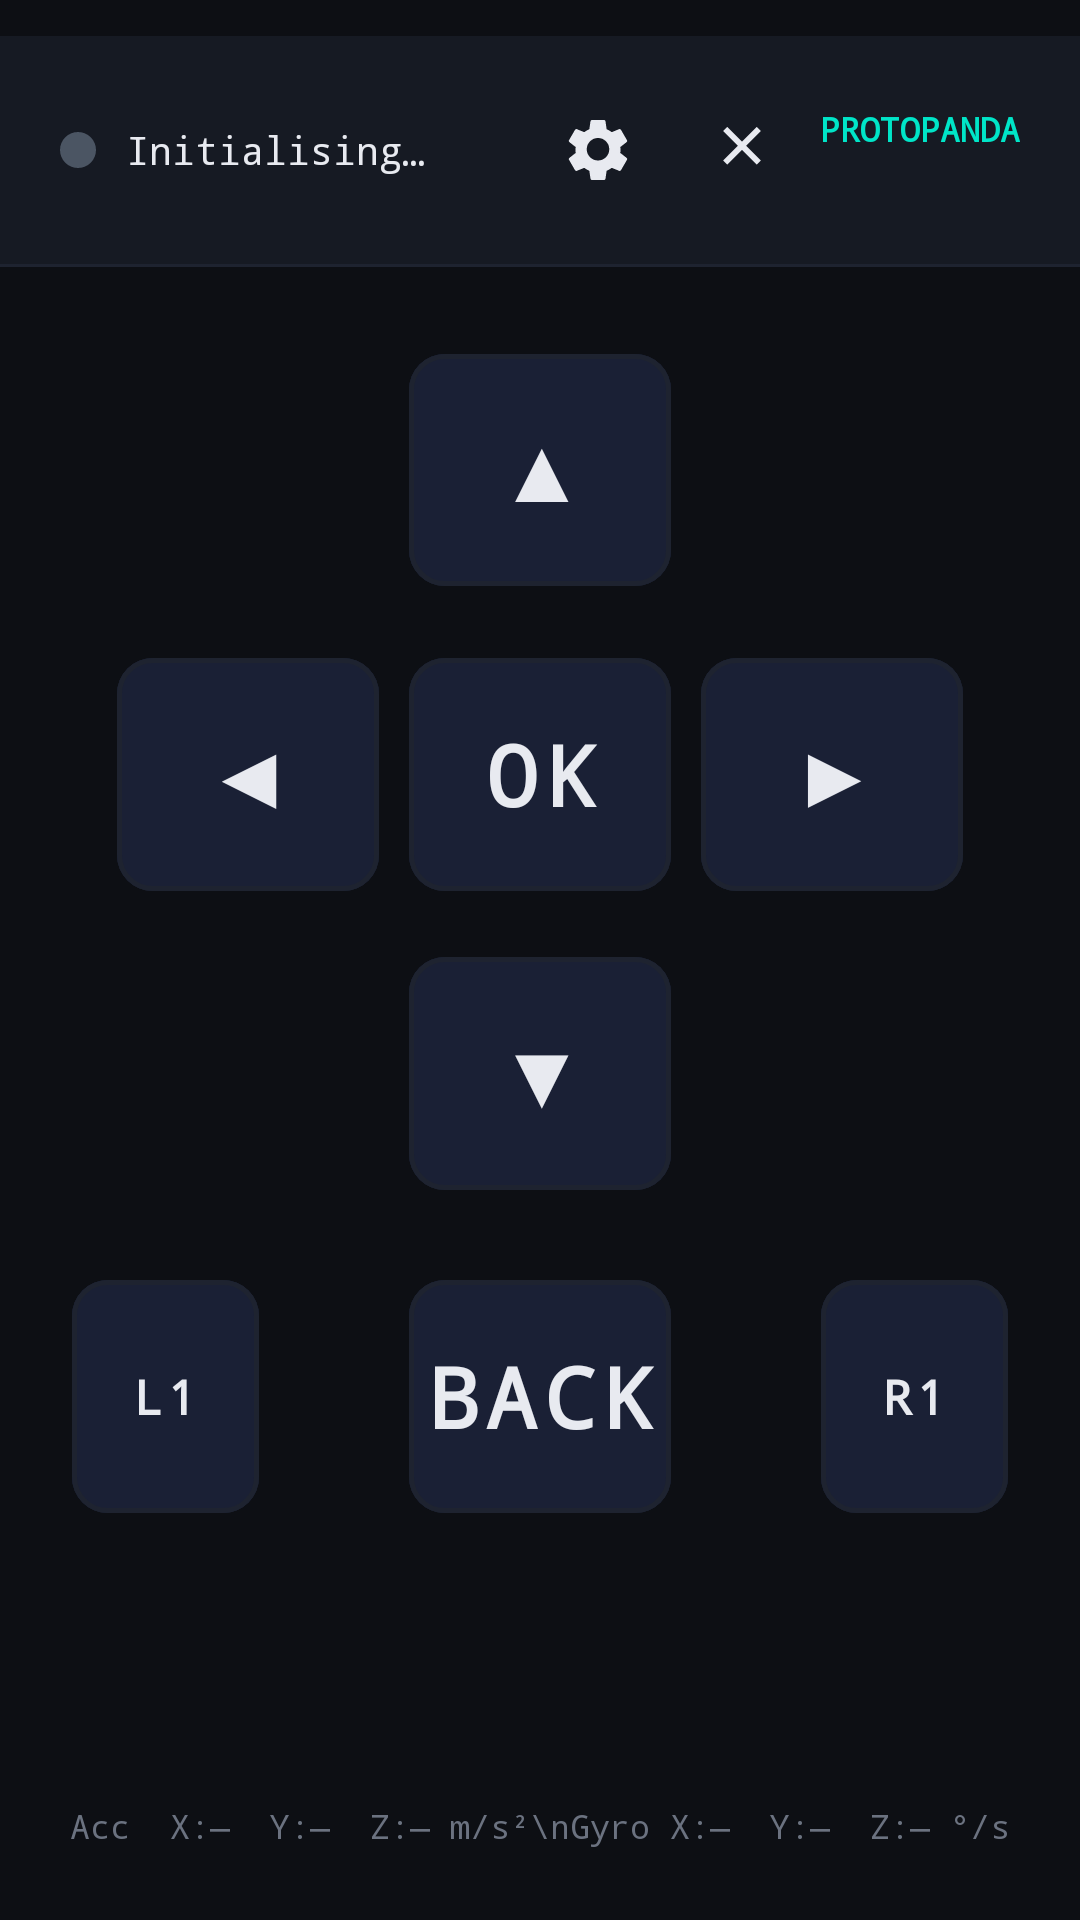

This screen was rendered from an Android layout file. Write that file and the resources it references.
<!-- AndroidManifest.xml: application theme Theme.ProtoPaw -->
<!-- res/layout/activity_main.xml -->
<?xml version="1.0" encoding="utf-8"?>
<androidx.constraintlayout.widget.ConstraintLayout
    xmlns:android="http://schemas.android.com/apk/res/android"
    xmlns:app="http://schemas.android.com/apk/res-auto"
    android:layout_width="match_parent"
    android:layout_height="match_parent"
    android:background="@color/bg_dark">

    
    <LinearLayout
        android:id="@+id/statusBar"
        android:layout_width="0dp"
        android:layout_height="wrap_content"
        android:layout_marginTop="12dp"
        android:orientation="horizontal"
        android:gravity="center_vertical"
        android:paddingHorizontal="20dp"
        android:paddingVertical="14dp"
        android:background="@color/bg_card"
        app:layout_constraintTop_toTopOf="parent"
        app:layout_constraintStart_toStartOf="parent"
        app:layout_constraintEnd_toEndOf="parent">

        <ImageView
            android:id="@+id/statusDot"
            android:layout_width="12dp"
            android:layout_height="12dp"
            android:src="@drawable/dot_idle"
            android:layout_marginEnd="10dp" />

        <TextView
            android:id="@+id/tvStatus"
            android:layout_width="0dp"
            android:layout_height="wrap_content"
            android:layout_weight="1"
            android:text="Initialising…"
            android:textColor="@color/text_primary"
            android:textSize="13sp"
            android:fontFamily="monospace" />

        <com.google.android.material.button.MaterialButton
            android:id="@+id/btnSettings"
            style="@style/Widget.MaterialComponents.Button.TextButton"
            android:layout_width="48dp"
            android:layout_height="48dp"
            android:contentDescription="@string/open_settings"
            android:text=""
            app:icon="@drawable/ic_settings"
            app:iconGravity="textStart"
            app:iconTint="@color/text_primary" />

        <com.google.android.material.button.MaterialButton
            android:id="@+id/btnExit"
            style="@style/Widget.MaterialComponents.Button.TextButton"
            android:layout_width="48dp"
            android:layout_height="48dp"
            android:contentDescription="@string/close_app"
            android:text=""
            app:icon="@drawable/ic_close"
            app:iconGravity="textStart"
            app:iconTint="@color/text_primary" />

        <LinearLayout
            android:layout_width="wrap_content"
            android:layout_height="wrap_content"
            android:gravity="end"
            android:orientation="vertical">

            <TextView
                android:layout_width="wrap_content"
                android:layout_height="wrap_content"
                android:text="PROTOPANDA"
                android:textColor="@color/accent"
                android:textSize="11sp"
                android:textStyle="bold"
                android:fontFamily="monospace" />

            <TextView
                android:id="@+id/tvVersion"
                android:layout_width="wrap_content"
                android:layout_height="wrap_content"
                android:layout_gravity="end"
                android:textColor="@color/text_secondary"
                android:textSize="10sp"
                android:fontFamily="monospace" />
        </LinearLayout>
    </LinearLayout>

    <View
        android:id="@+id/divider"
        android:layout_width="0dp"
        android:layout_height="1dp"
        android:background="@color/divider"
        app:layout_constraintTop_toBottomOf="@id/statusBar"
        app:layout_constraintStart_toStartOf="parent"
        app:layout_constraintEnd_toEndOf="parent" />

    
    <androidx.constraintlayout.widget.ConstraintLayout
        android:id="@+id/controlsContainer"
        android:layout_width="0dp"
        android:layout_height="0dp"
        android:padding="24dp"
        android:layout_marginBottom="16dp"
        app:layout_constraintTop_toBottomOf="@id/divider"
        app:layout_constraintBottom_toTopOf="@id/tvImu"
        app:layout_constraintStart_toStartOf="parent"
        app:layout_constraintEnd_toEndOf="parent">

        
        <com.google.android.material.button.MaterialButton
            android:id="@+id/btnOk"
            style="@style/PawButton"
            android:text="OK"
            android:layout_width="0dp"
            android:layout_height="0dp"
            app:layout_constraintWidth_percent="0.28"
            app:layout_constraintHeight_percent="0.20"
            app:layout_constraintStart_toStartOf="parent"
            app:layout_constraintEnd_toEndOf="parent"
            app:layout_constraintTop_toTopOf="parent"
            app:layout_constraintBottom_toBottomOf="parent"
            app:layout_constraintVertical_bias="0.28" />

        

        
        <com.google.android.material.button.MaterialButton
            android:id="@+id/btnUp"
            style="@style/PawButton"
            android:layout_width="0dp"
            android:layout_height="0dp"
            android:layout_marginBottom="12dp"
            android:text="▲"
            app:layout_constraintBottom_toTopOf="@id/btnOk"
            app:layout_constraintEnd_toEndOf="@id/btnOk"
            app:layout_constraintHeight_percent="0.20"
            app:layout_constraintHorizontal_bias="0.0"
            app:layout_constraintStart_toStartOf="@id/btnOk"
            app:layout_constraintWidth_percent="0.28" />

        <com.google.android.material.button.MaterialButton
            android:id="@+id/btnLeft"
            style="@style/PawButton"
            android:text="◀"
            android:layout_width="0dp"
            android:layout_height="0dp"
            app:layout_constraintWidth_percent="0.28"
            app:layout_constraintHeight_percent="0.20"
            app:layout_constraintTop_toTopOf="@id/btnOk"
            app:layout_constraintBottom_toBottomOf="@id/btnOk"
            app:layout_constraintEnd_toStartOf="@id/btnOk"
            android:layout_marginEnd="10dp" />

        
        <com.google.android.material.button.MaterialButton
            android:id="@+id/btnRight"
            style="@style/PawButton"
            android:text="▶"
            android:layout_width="0dp"
            android:layout_height="0dp"
            app:layout_constraintWidth_percent="0.28"
            app:layout_constraintHeight_percent="0.20"
            app:layout_constraintTop_toTopOf="@id/btnOk"
            app:layout_constraintBottom_toBottomOf="@id/btnOk"
            app:layout_constraintStart_toEndOf="@id/btnOk"
            android:layout_marginStart="10dp" />

        
        <com.google.android.material.button.MaterialButton
            android:id="@+id/btnDown"
            style="@style/PawButton"
            android:text="▼"
            android:layout_width="0dp"
            android:layout_height="0dp"
            app:layout_constraintWidth_percent="0.28"
            app:layout_constraintHeight_percent="0.20"
            app:layout_constraintStart_toStartOf="@id/btnOk"
            app:layout_constraintEnd_toEndOf="@id/btnOk"
            app:layout_constraintTop_toBottomOf="@id/btnOk"
            android:layout_marginTop="10dp" />

        
        <com.google.android.material.button.MaterialButton
            android:id="@+id/btnBack"
            style="@style/PawButton"
            android:text="BACK"
            android:layout_width="0dp"
            android:layout_height="0dp"
            app:layout_constraintWidth_percent="0.28"
            app:layout_constraintHeight_percent="0.20"
            app:layout_constraintStart_toStartOf="@id/btnOk"
            app:layout_constraintEnd_toEndOf="@id/btnOk"
            app:layout_constraintTop_toBottomOf="@id/btnDown"
            android:layout_marginTop="18dp" />

        
        <com.google.android.material.button.MaterialButton
            android:id="@+id/btnL1"
            style="@style/PawButton"
            android:text="L1"
            android:textSize="16sp"
            android:layout_width="0dp"
            android:layout_height="0dp"
            app:layout_constraintWidth_percent="0.20"
            app:layout_constraintStart_toStartOf="parent"
            app:layout_constraintTop_toTopOf="@id/btnBack"
            app:layout_constraintBottom_toBottomOf="@id/btnBack" />

        <com.google.android.material.button.MaterialButton
            android:id="@+id/btnR1"
            style="@style/PawButton"
            android:text="R1"
            android:textSize="16sp"
            android:layout_width="0dp"
            android:layout_height="0dp"
            app:layout_constraintWidth_percent="0.20"
            app:layout_constraintEnd_toEndOf="parent"
            app:layout_constraintTop_toTopOf="@id/btnBack"
            app:layout_constraintBottom_toBottomOf="@id/btnBack" />

    </androidx.constraintlayout.widget.ConstraintLayout>

    
    <TextView
        android:id="@+id/tvImu"
        android:layout_width="0dp"
        android:layout_height="wrap_content"
        android:gravity="center"
        android:paddingHorizontal="20dp"
        android:paddingBottom="24dp"
        android:text="Acc  X:—  Y:—  Z:— m/s²\nGyro X:—  Y:—  Z:— °/s"
        android:textColor="@color/text_secondary"
        android:textSize="11sp"
        android:fontFamily="monospace"
        app:layout_constraintStart_toStartOf="parent"
        app:layout_constraintEnd_toEndOf="parent"
        app:layout_constraintBottom_toBottomOf="parent" />

</androidx.constraintlayout.widget.ConstraintLayout>
<!-- resources referenced by this layout -->
<resources>
  <color name="accent">#00E5C8</color>
  <color name="bg_card">#161A23</color>
  <color name="bg_dark">#0D0F14</color>
  <color name="divider">#1E2330</color>
  <color name="text_primary">#E8EAF0</color>
  <color name="text_secondary">#6B7280</color>
  <!-- drawable dot_idle (drawable) -->
  <?xml version="1.0" encoding="utf-8"?>
  <shape xmlns:android="http://schemas.android.com/apk/res/android"
      android:shape="oval">
      <solid android:color="@color/dot_gray" />
  </shape>
  <!-- drawable ic_close (drawable) -->
  <vector xmlns:android="http://schemas.android.com/apk/res/android"
      android:width="24dp"
      android:height="24dp"
      android:viewportWidth="24"
      android:viewportHeight="24">
      <path
          android:fillColor="#E8EAF0"
          android:pathData="M18.3,5.7L16.9,4.3L12,9.2L7.1,4.3L5.7,5.7L10.6,10.6L5.7,15.5L7.1,16.9L12,12L16.9,16.9L18.3,15.5L13.4,10.6Z" />
  </vector>
  <!-- drawable ic_settings (drawable) -->
  <vector xmlns:android="http://schemas.android.com/apk/res/android"
      android:width="24dp"
      android:height="24dp"
      android:viewportWidth="24"
      android:viewportHeight="24">
      <path
          android:fillColor="#E8EAF0"
          android:pathData="M19.43,12.98c0.04,-0.32 0.07,-0.65 0.07,-0.98s-0.02,-0.66 -0.07,-0.98l2.11,-1.65c0.19,-0.15 0.24,-0.42 0.12,-0.64l-2,-3.46c-0.12,-0.22 -0.37,-0.31 -0.6,-0.22l-2.49,1c-0.52,-0.4 -1.08,-0.73 -1.69,-0.98L14.5,2.42C14.47,2.18 14.25,2 14,2h-4c-0.25,0 -0.46,0.18 -0.5,0.42L9.12,5.07c-0.61,0.25 -1.18,0.59 -1.69,0.98l-2.49,-1c-0.23,-0.08 -0.48,0 -0.6,0.22l-2,3.46c-0.13,0.22 -0.07,0.49 0.12,0.64l2.11,1.65c-0.04,0.32 -0.08,0.65 -0.08,0.98s0.03,0.66 0.08,0.98l-2.11,1.65c-0.19,0.15 -0.24,0.42 -0.12,0.64l2,3.46c0.12,0.22 0.37,0.31 0.6,0.22l2.49,-1c0.51,0.4 1.08,0.73 1.69,0.98l0.38,2.65c0.04,0.24 0.25,0.42 0.5,0.42h4c0.25,0 0.47,-0.18 0.5,-0.42l0.38,-2.65c0.61,-0.25 1.17,-0.59 1.69,-0.98l2.49,1c0.23,0.08 0.48,0 0.6,-0.22l2,-3.46c0.12,-0.22 0.07,-0.49 -0.12,-0.64l-2.11,-1.65zM12,15.5A3.5,3.5 0,1 1,12,8a3.5,3.5 0,0 1,0,7.5z" />
  </vector>
  <string name="close_app">Close app</string>
  <string name="open_settings">Open settings</string>
  <style name="PawButton" parent="Widget.MaterialComponents.Button.OutlinedButton">
          <item name="android:textSize">28sp</item>
          <item name="android:textColor">@color/btn_text_selector</item>
          <item name="android:textStyle">bold</item>
          <item name="android:fontFamily">monospace</item>
          <item name="android:backgroundTint">@color/btn_bg_selector</item>
          <item name="strokeColor">@color/btn_stroke_selector</item>
          <item name="strokeWidth">1.5dp</item>
          <item name="cornerRadius">12dp</item>
          <item name="android:minHeight">0dp</item>
          <item name="android:padding">0dp</item>
          <item name="android:stateListAnimator">@null</item>
      </style>
  <style name="Theme.ProtoPaw" parent="Theme.MaterialComponents.DayNight.NoActionBar">
          <item name="colorPrimary">@color/accent</item>
          <item name="colorPrimaryVariant">@color/accent_pressed</item>
          <item name="colorOnPrimary">@color/bg_dark</item>
          <item name="android:windowBackground">@color/bg_dark</item>
          <item name="android:statusBarColor">@color/bg_card</item>
          <item name="android:navigationBarColor">@color/bg_dark</item>
      </style>
  <color name="dot_gray">#4B5563</color>
  <color name="accent_pressed">#009E8C</color>
</resources>
